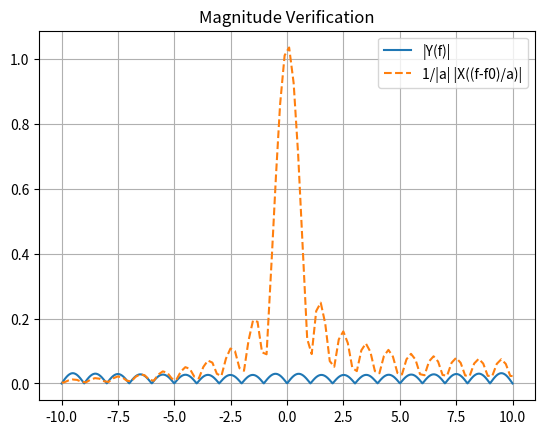
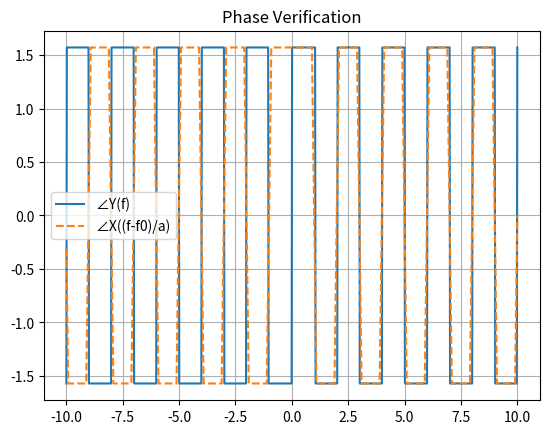

These figures' Python source, in order:
import numpy as np
import matplotlib.pyplot as plt

# =====================================================
# Abstract Base Class for Continuous-Time Signals
# =====================================================
class ContinuousSignal:
    """
    Abstract base class for all continuous-time signals.
    Every signal must be defined over a time axis t.
    """

    def __init__(self, t):
        self.t = t

    def values(self):
        """
        Returns the signal values evaluated over time axis t.
        Must be implemented by subclasses.
        """
        raise NotImplementedError("Subclasses must implement this method.")

    def plot(self, title="Signal"):
        """
        Plot the signal in the time domain.
        """
        plt.figure(figsize=(10, 4))
        plt.plot(self.t, self.values())
        plt.xlabel("Time (t)")
        plt.ylabel("Amplitude")
        plt.title(title)
        plt.grid(True)
        plt.show()


# =====================================================
# Signal Generator Class
# =====================================================
class SignalGenerator(ContinuousSignal):
    """
    Generates various continuous-time signals.
    Each method returns a numpy array of signal samples.
    """

    def square(self, amplitude=1, frequency=1):
        return amplitude * np.sign(np.sin(2 * np.pi * frequency * self.t))

    def triangle(self, amplitude=1, frequency=1):
        return (2 * amplitude / np.pi) * np.arcsin(
            np.sin(2 * np.pi * frequency * self.t)
        )


# =====================================================
# Composite Signal Class
# =====================================================
class CompositeSignal(ContinuousSignal):
    """
    Combines multiple signals into a single composite signal.
    """

    def __init__(self, t):
        super().__init__(t)
        self.components = []

    def add_component(self, signal):
        """
        Add a signal component to the composite signal.
        Signal can be either a numpy array or another ContinuousSignal object.
        """
        self.components.append(signal)

    def values(self):
        """
        Sum all signal components.
        Returns the composite signal as sum of all components
        """
        if not self.components:
            return np.zeros_like(self.t)
        total = np.zeros_like(self.t)
        for c in self.components:
            total += c
        return total


class SignalModifier(ContinuousSignal):
    def __init__(self, original_signal, t, a, f0):
        super().__init__(t)
        self.original = original_signal
        self.a = a
        self.f0 = f0

    def values(self):
        x_at = np.interp(
            self.a * self.t, self.original.t, self.original.values(), left=0, right=0
        )
        return x_at * np.exp(1j * 2 * np.pi * self.f0 * self.t)


# =====================================================
# Continuous Fourier Transform Analyzer
# =====================================================
class CFTAnalyzer:
    """
    Computes the Continuous Fourier Transform (CFT)
    using numerical integration (np.trapz).
    """

    def __init__(self, signal, t, f):
        self.signal = signal
        self.t = t
        self.f = f

    def compute_cft(self):
        """
        Compute real and imaginary parts of the CFT.
        """
        x_t = self.signal.values()
        real_spectrum = np.zeros_like(self.f)
        imag_spectrum = np.zeros_like(self.f)

        for i, freq in enumerate(self.f):
            cosine = x_t * np.cos(2 * np.pi * freq * self.t)
            real_spectrum[i] = np.trapezoid(cosine, self.t)

            sine = x_t * np.sin(2 * np.pi * freq * self.t)
            imag_spectrum[i] = -np.trapezoid(sine, self.t)

        self.real_spectrum = real_spectrum
        self.imag_spectrum = imag_spectrum
        return real_spectrum, imag_spectrum

    def mag_phase(self):
        real, imag = self.compute_cft()
        mag = np.sqrt(real**2 + imag**2)
        phase = np.arctan2(imag, real)
        return mag, phase

    def plot_spectrum(self):
        """
        Plot magnitude spectrum of the signal.
        Magnitude = sqrt(real*real + imag*imag)
        """
        if self.real_spectrum is None or self.imag_spectrum is None:
            self.compute_cft()

        magnitude = np.sqrt(self.real_spectrum**2 + self.imag_spectrum**2)

        plt.figure(figsize=(10, 6))
        plt.plot(self.frequencies, magnitude)
        plt.xlabel("Frequency")
        plt.ylabel("Magnitude")
        plt.title("CFT Magnitude Spectrum")
        plt.grid(True)
        plt.show()


# =====================================================
# Main Execution (Task 1)
# =====================================================
if __name__ == "__main__":
    f0 = 10
    a = 10
    t = np.linspace(-5, 5, 2000)
    f = np.linspace(-10, 10, 1000)
    gen = SignalGenerator(t)
    x = CompositeSignal(t)
    x.add_component(gen.square())
    x.add_component(gen.triangle())
    y = SignalModifier(x, t, a, f0)
    cft_x = CFTAnalyzer(x, t, f)
    mag_x, phase_x = cft_x.mag_phase()
    cft_y = CFTAnalyzer(y, t, f)
    mag_y, phase_y = cft_y.mag_phase()

    shifted_freq = (f - f0) / a
    mag_X_interp = np.interp(shifted_freq, f, mag_x, left=0, right=0)
    phase_X_interp = np.interp(shifted_freq, f, phase_x, left=0, right=0)

    theoretical_mag = (1 / abs(a)) * mag_X_interp
    theoretical_phase = phase_X_interp
    MSE_magnitude = np.mean((mag_y - theoretical_mag) ** 2)
    MSE_phase = np.mean((phase_y - theoretical_phase) ** 2)
    print("MSE mag =", MSE_magnitude)
    print("MSE phase =", MSE_phase)
    plt.figure()
    plt.plot(f, mag_y, label="|Y(f)|")
    plt.plot(f, theoretical_mag, "--", label="1/|a| |X((f-f0)/a)|")
    plt.legend()
    plt.title("Magnitude Verification")
    plt.grid()
    plt.show()

    plt.figure()
    plt.plot(f, phase_y, label="∠Y(f)")
    plt.plot(f, theoretical_phase, "--", label="∠X((f-f0)/a)")
    plt.legend()
    plt.title("Phase Verification")
    plt.grid()
    plt.show()
